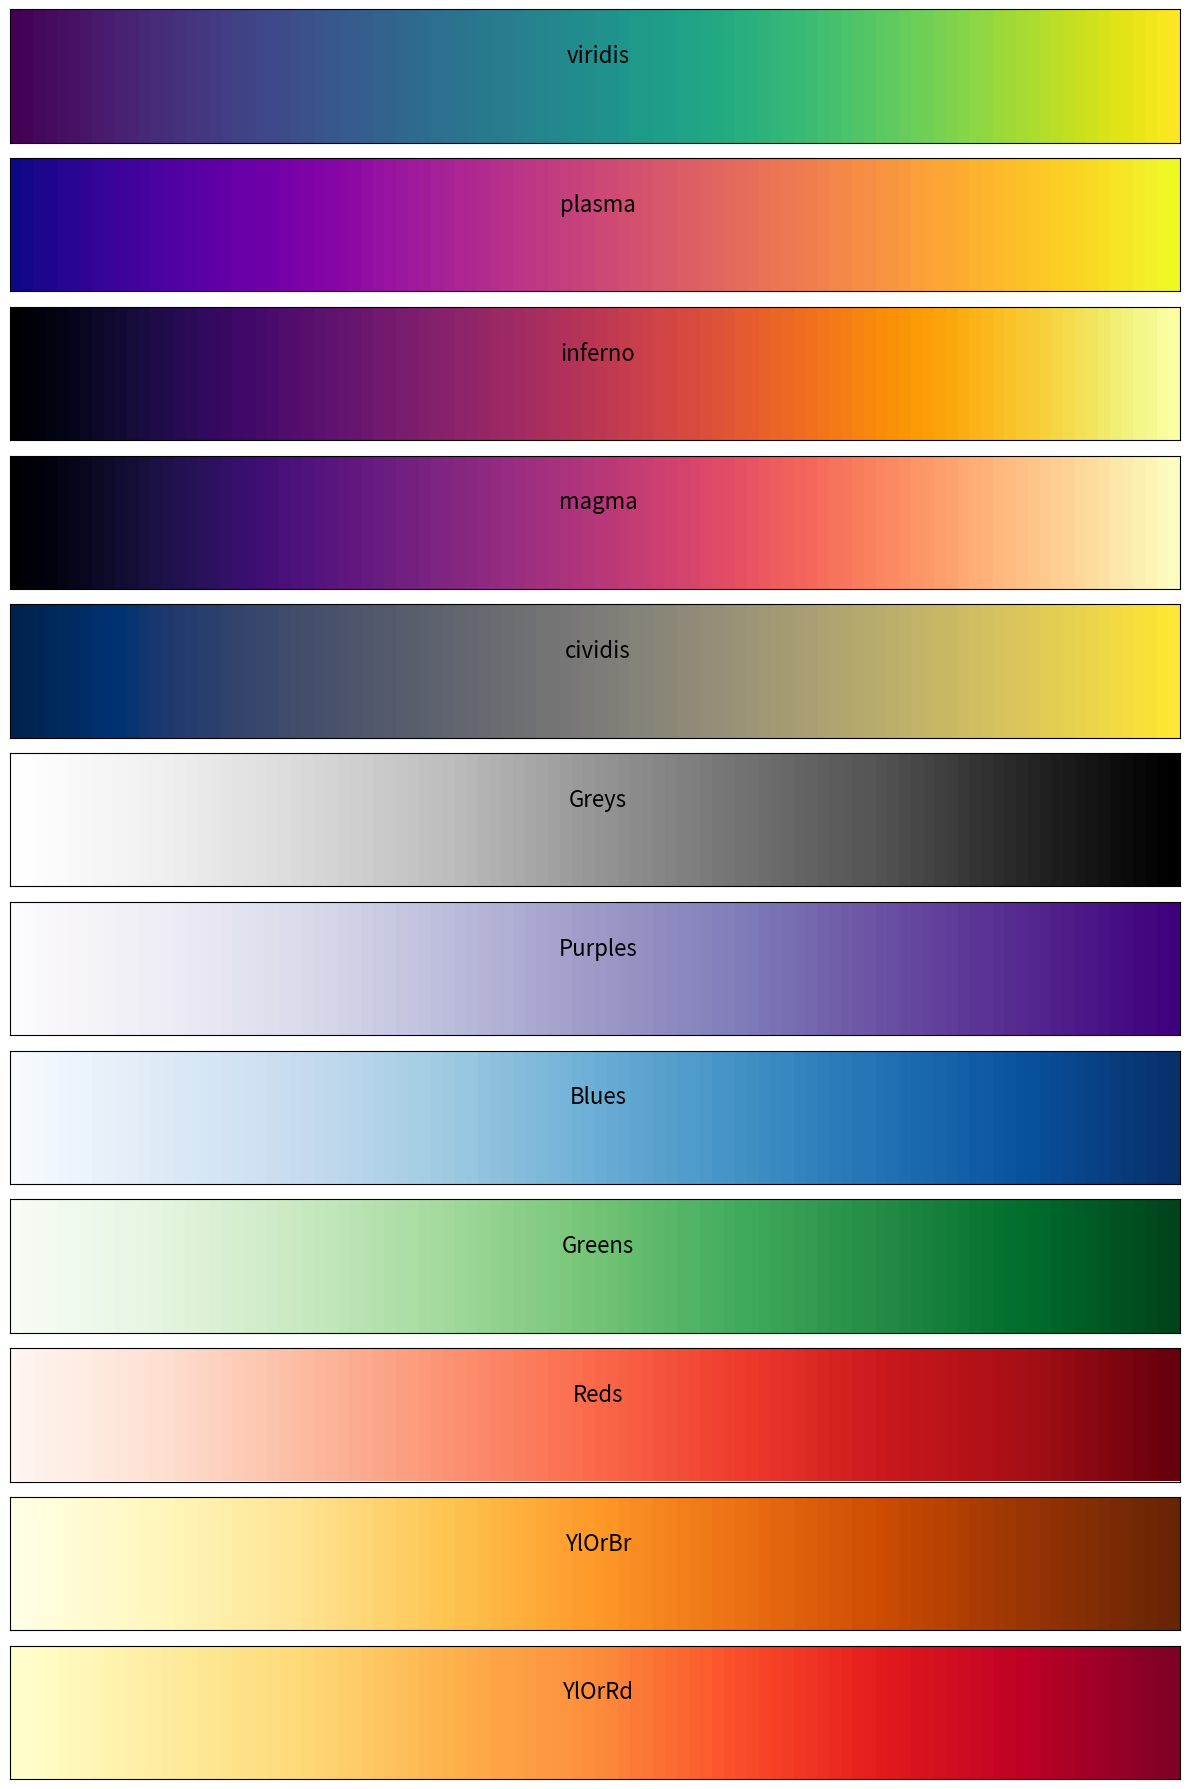

Python code for this plot:
'''
import matplotlib.pyplot as plt
import matplotlib as mpl
import numpy as np

x = np.arange(0, 10, 0.1)
y = x  

# Get all colormaps
gradients = [m for m in plt.cm.datad if not m.endswith("_r")]

# Display colormaps
fig, axes = plt.subplots(nrows=len(gradients) // 2, ncols=2, figsize=(10, 60),
                         subplot_kw={'xticks':[], 'yticks':[]})

for ax, gradient in zip(axes.flat, gradients):
    ax.imshow(y[np.newaxis, :], aspect='auto', cmap=plt.get_cmap(gradient))
    ax.set_title(gradient)

fig.tight_layout()
plt.show()
'''
import matplotlib.pyplot as plt 
import numpy as np

x = np.arange(0, 10, 0.1)
y = x

top_gradients = ['viridis', 'plasma', 'inferno', 'magma', 'cividis',
                 'Greys', 'Purples', 'Blues', 'Greens', 'Reds',
                 'YlOrBr', 'YlOrRd']#'Oranges', 'OrRd', 'PuRd', 'RdPu', 'BuPu',                 'GnBu', 'PuBu', 'YlGnBu', 'PuBuGn', 'BuGn', 'YlGn',                 'PiYG', 'PRGn']

fig, axes = plt.subplots(nrows=12, ncols=1, figsize=(12, 18),
                         subplot_kw={'xticks': [], 'yticks': []})

for ax, gradient in zip(axes.flat, top_gradients):
    im = ax.imshow(y[np.newaxis, :], aspect='auto', cmap=plt.get_cmap(gradient))
    
    # Get center x,y coordinate
    xcenter = ax.get_xlim()[1]/2 
    ycenter = ax.get_ylim()[1]/2
    
    # Get the colormap name 
    # cmap_name = top_gradients[i]
    
    # Add text at center
    ax.text(xcenter, ycenter, "\n"+gradient, ha='center', va='center', fontsize=16)
    # Set the text with the colormap name at middle tick
    # cb.ax.text(mid_tick, 0.5, gradient, ha='center', va='center', fontsize=12)

    # ax.set_title(gradient)
    

fig.tight_layout()
plt.show()